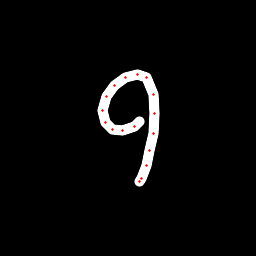

Source data for this figure (header and first rows):
x, y, hover, eod
139.6, 121.7, 0.0, 0.0
134, 126.6, 0.0, 0.0
122.5, 130.8, 0.0, 0.0
112.4, 129.8, 0.0, 0.0
105, 122.8, 0.0, 0.0
102, 110.2, 0.0, 0.0
106.4, 96.04, 0.0, 0.0
114.8, 85.53, 0.0, 0.0
125.8, 77.43, 0.0, 0.0
137.3, 74.2, 0.0, 0.0
146.7, 77.65, 0.0, 0.0
153.7, 94.45, 0.0, 0.0
154.9, 113.7, 0.0, 0.0
153.5, 133.4, 0.0, 0.0
149.8, 150.4, 0.0, 0.0
146.2, 165.2, 0.0, 0.0
141.7, 178.2, 0.0, 0.0
139.7, 181.9, 0.0, 1.0
